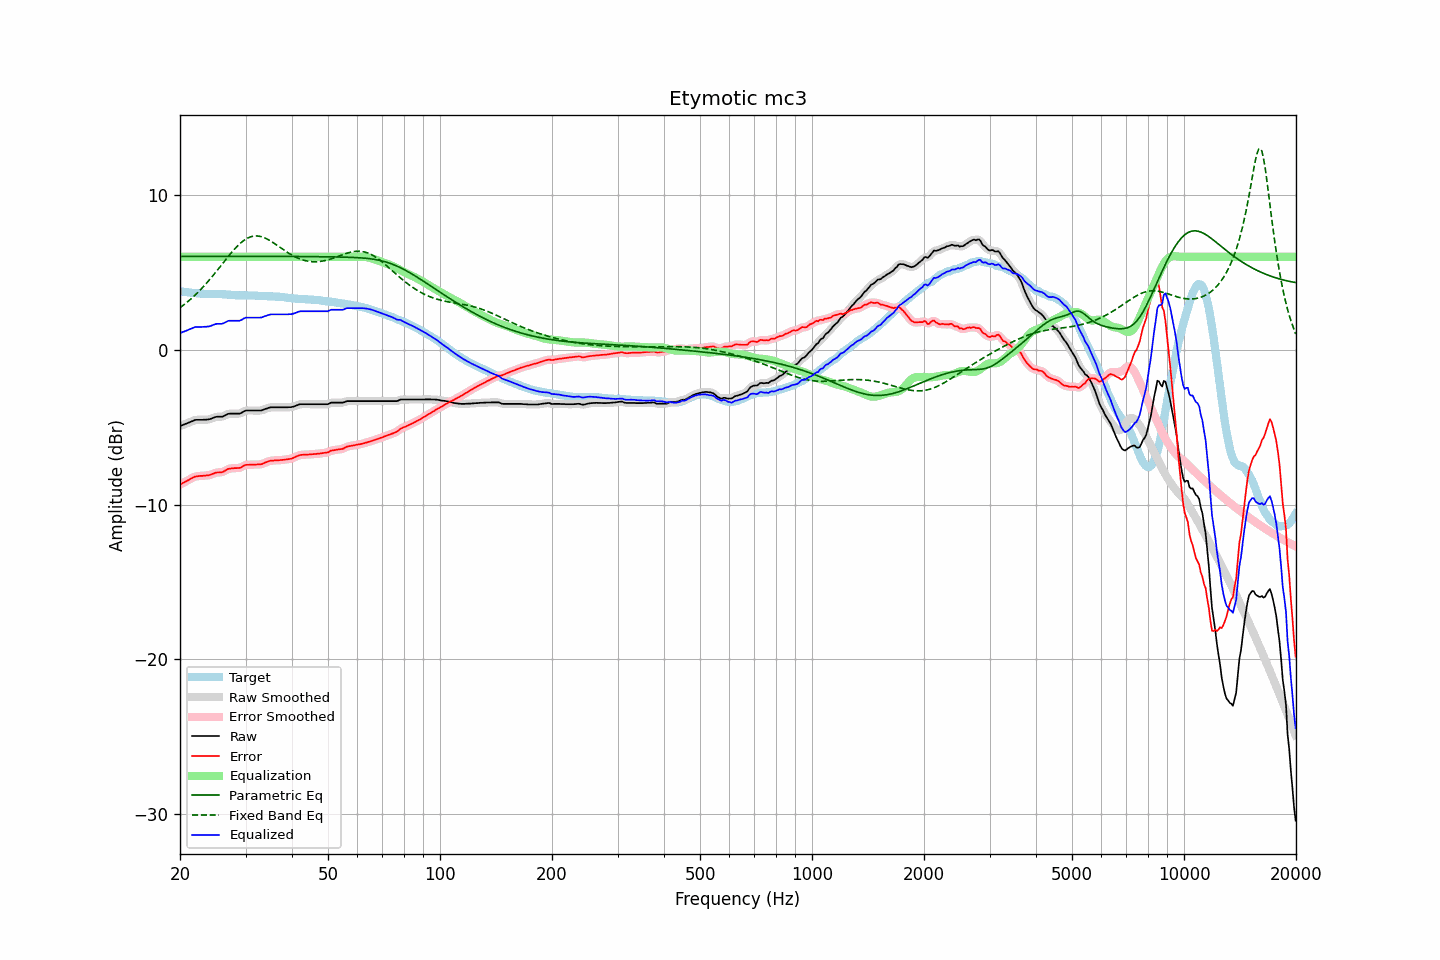

The data file committed next to this chart (first rows):
frequency, raw, error, smoothed, error_smoothed, equalization, parametric_eq, fixed_band_eq, equalized_raw, equalized_smoothed, target
20.00, -4.93, -8.71, -4.93, -8.71, 6.00, 6.02, 2.71, 1.07, 1.07, 3.78
20.20, -4.89, -8.66, -4.89, -8.65, 6.00, 6.02, 2.79, 1.11, 1.11, 3.77
20.40, -4.85, -8.59, -4.85, -8.60, 6.00, 6.02, 2.86, 1.15, 1.15, 3.74
20.61, -4.81, -8.55, -4.81, -8.54, 6.00, 6.02, 2.95, 1.19, 1.19, 3.73
20.81, -4.77, -8.48, -4.77, -8.49, 6.00, 6.02, 3.03, 1.23, 1.23, 3.71
21.02, -4.73, -8.43, -4.73, -8.43, 6.00, 6.02, 3.12, 1.27, 1.27, 3.70
21.23, -4.68, -8.37, -4.68, -8.37, 6.00, 6.02, 3.20, 1.32, 1.32, 3.69
21.44, -4.64, -8.32, -4.64, -8.32, 6.00, 6.02, 3.30, 1.36, 1.36, 3.68
21.66, -4.60, -8.26, -4.59, -8.26, 6.00, 6.02, 3.39, 1.40, 1.41, 3.66
21.87, -4.55, -8.21, -4.56, -8.22, 6.00, 6.02, 3.49, 1.45, 1.44, 3.66
22.09, -4.53, -8.18, -4.54, -8.18, 6.00, 6.02, 3.58, 1.47, 1.46, 3.65
22.31, -4.53, -8.17, -4.53, -8.17, 6.00, 6.02, 3.69, 1.47, 1.47, 3.64
22.54, -4.53, -8.16, -4.53, -8.16, 6.00, 6.02, 3.79, 1.47, 1.47, 3.63
22.76, -4.53, -8.15, -4.53, -8.15, 6.00, 6.02, 3.90, 1.47, 1.47, 3.62
22.99, -4.53, -8.15, -4.53, -8.14, 6.00, 6.02, 4.01, 1.47, 1.47, 3.62
23.22, -4.52, -8.13, -4.52, -8.13, 6.00, 6.03, 4.12, 1.48, 1.48, 3.61
23.45, -4.52, -8.13, -4.52, -8.13, 6.00, 6.03, 4.23, 1.48, 1.48, 3.61
23.69, -4.51, -8.12, -4.51, -8.12, 6.00, 6.03, 4.35, 1.49, 1.49, 3.61
23.92, -4.50, -8.10, -4.50, -8.10, 6.00, 6.03, 4.47, 1.50, 1.50, 3.60
24.16, -4.47, -8.07, -4.47, -8.07, 6.00, 6.03, 4.59, 1.53, 1.53, 3.60
24.40, -4.43, -8.03, -4.43, -8.03, 6.00, 6.03, 4.72, 1.57, 1.57, 3.60
24.65, -4.39, -7.99, -4.39, -7.99, 6.00, 6.03, 4.84, 1.61, 1.61, 3.60
24.89, -4.35, -7.95, -4.35, -7.96, 6.00, 6.03, 4.97, 1.65, 1.65, 3.60
25.14, -4.33, -7.93, -4.33, -7.93, 6.00, 6.03, 5.10, 1.67, 1.67, 3.60
25.39, -4.33, -7.93, -4.33, -7.93, 6.00, 6.03, 5.23, 1.67, 1.67, 3.60
25.65, -4.33, -7.92, -4.33, -7.92, 6.00, 6.03, 5.36, 1.67, 1.67, 3.59
25.91, -4.33, -7.92, -4.32, -7.91, 6.00, 6.03, 5.49, 1.67, 1.68, 3.59
26.16, -4.30, -7.88, -4.29, -7.87, 6.00, 6.03, 5.62, 1.70, 1.71, 3.58
26.43, -4.24, -7.82, -4.24, -7.82, 6.00, 6.03, 5.75, 1.76, 1.76, 3.57
26.69, -4.19, -7.75, -4.19, -7.75, 6.00, 6.03, 5.88, 1.81, 1.81, 3.56
26.96, -4.14, -7.69, -4.15, -7.71, 6.00, 6.03, 6.01, 1.86, 1.85, 3.55
27.23, -4.13, -7.68, -4.13, -7.68, 6.00, 6.03, 6.14, 1.87, 1.87, 3.55
27.50, -4.13, -7.67, -4.13, -7.66, 6.00, 6.03, 6.26, 1.87, 1.87, 3.54
27.77, -4.13, -7.66, -4.13, -7.66, 6.00, 6.03, 6.38, 1.87, 1.87, 3.53
28.05, -4.13, -7.65, -4.13, -7.65, 6.00, 6.03, 6.50, 1.87, 1.87, 3.52
28.33, -4.13, -7.65, -4.13, -7.65, 6.00, 6.03, 6.61, 1.87, 1.87, 3.52
28.62, -4.13, -7.64, -4.13, -7.64, 6.00, 6.03, 6.72, 1.87, 1.87, 3.51
28.90, -4.13, -7.63, -4.12, -7.63, 6.00, 6.03, 6.82, 1.87, 1.88, 3.50
29.19, -4.09, -7.60, -4.08, -7.59, 6.00, 6.03, 6.91, 1.91, 1.92, 3.51
29.48, -4.03, -7.54, -4.03, -7.54, 6.00, 6.03, 7.00, 1.97, 1.97, 3.51
29.78, -3.97, -7.48, -3.98, -7.48, 6.00, 6.03, 7.08, 2.03, 2.02, 3.51
30.08, -3.93, -7.44, -3.94, -7.45, 6.00, 6.03, 7.14, 2.07, 2.06, 3.51
30.38, -3.93, -7.43, -3.93, -7.43, 6.00, 6.03, 7.20, 2.07, 2.07, 3.50
30.68, -3.93, -7.43, -3.93, -7.43, 6.00, 6.03, 7.25, 2.07, 2.07, 3.50
30.99, -3.93, -7.43, -3.93, -7.43, 6.00, 6.03, 7.29, 2.07, 2.07, 3.50
31.30, -3.93, -7.43, -3.93, -7.43, 6.00, 6.03, 7.32, 2.07, 2.07, 3.50
31.61, -3.93, -7.43, -3.93, -7.42, 6.00, 6.03, 7.34, 2.07, 2.07, 3.49
31.93, -3.93, -7.42, -3.93, -7.42, 6.00, 6.03, 7.34, 2.07, 2.07, 3.49
32.24, -3.93, -7.41, -3.93, -7.42, 6.00, 6.03, 7.34, 2.07, 2.07, 3.48
32.57, -3.93, -7.41, -3.93, -7.41, 6.00, 6.03, 7.33, 2.07, 2.07, 3.48
32.89, -3.93, -7.41, -3.93, -7.40, 6.00, 6.03, 7.31, 2.07, 2.07, 3.48
33.22, -3.91, -7.38, -3.90, -7.38, 6.00, 6.03, 7.28, 2.09, 2.10, 3.47
33.55, -3.87, -7.34, -3.87, -7.34, 6.00, 6.03, 7.25, 2.13, 2.13, 3.47
33.89, -3.83, -7.29, -3.83, -7.29, 6.00, 6.03, 7.20, 2.17, 2.17, 3.46
34.23, -3.80, -7.25, -3.79, -7.25, 6.00, 6.03, 7.16, 2.20, 2.21, 3.45
34.57, -3.76, -7.21, -3.76, -7.21, 6.00, 6.03, 7.10, 2.24, 2.24, 3.45
34.92, -3.73, -7.18, -3.74, -7.18, 6.00, 6.03, 7.04, 2.27, 2.26, 3.45
35.27, -3.72, -7.16, -3.72, -7.16, 6.00, 6.03, 6.97, 2.28, 2.28, 3.44
35.62, -3.72, -7.16, -3.72, -7.16, 6.00, 6.03, 6.91, 2.28, 2.28, 3.44
35.97, -3.72, -7.15, -3.72, -7.15, 6.00, 6.03, 6.84, 2.28, 2.28, 3.43
... 635 more rows
